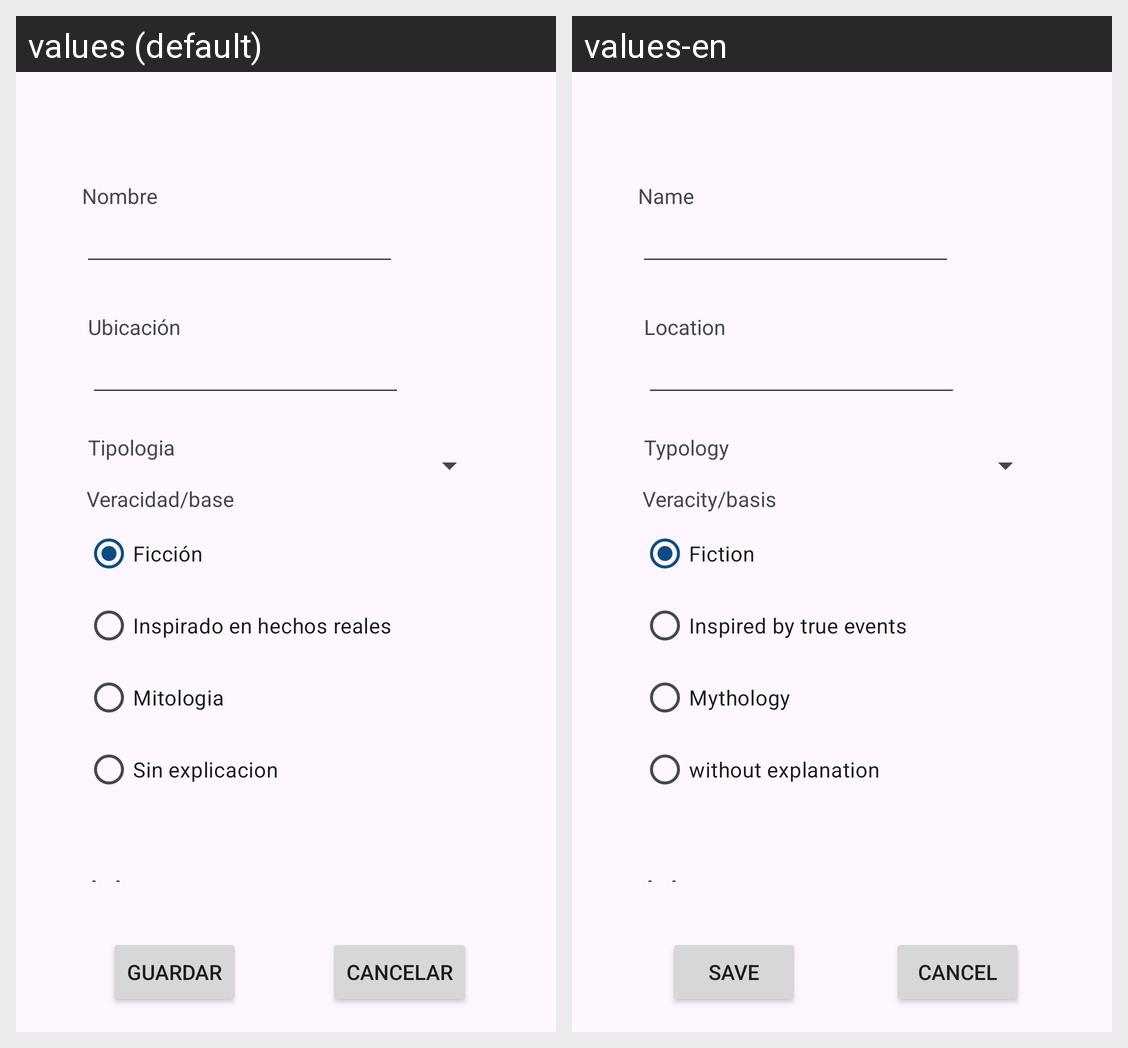

Strings drawn on this Android screen and how each of the app's shown locales translates them:
Android screen res/layout/activity_add.xml rendered under 2 locales, left to right: values (default), values-en. Device: Nexus 5 (rendered at 1080×1920; each locale shown at half size, 540×960, under a caption strip naming it); theme Theme.Practicaud2pmpdmmiguelAngelPrieto.
Strings drawn on this screen, with the default value and each locale's value (text and hints the layout hard-codes, and strings that could not be matched under every locale, appear in the picture but are not listed):

textNombre
  values: Nombre
  values-en: Name

textUbicacion
  values: Ubicación
  values-en: Location

textTipologia
  values: Tipologia
  values-en: Typology

botonGuardar
  values: Guardar
  values-en: Save

botonCancelar
  values: Cancelar
  values-en: Cancel

radioButtonA
  values: Ficción
  values-en: Fiction

radioButtonB
  values: Inspirado en hechos reales
  values-en: Inspired by true events

radioButtonD
  values: Mitologia
  values-en: Mythology

RadioButtonC
  values: Sin explicacion
  values-en: without explanation

textVeracidad
  values: Veracidad/base
  values-en: Veracity/basis
